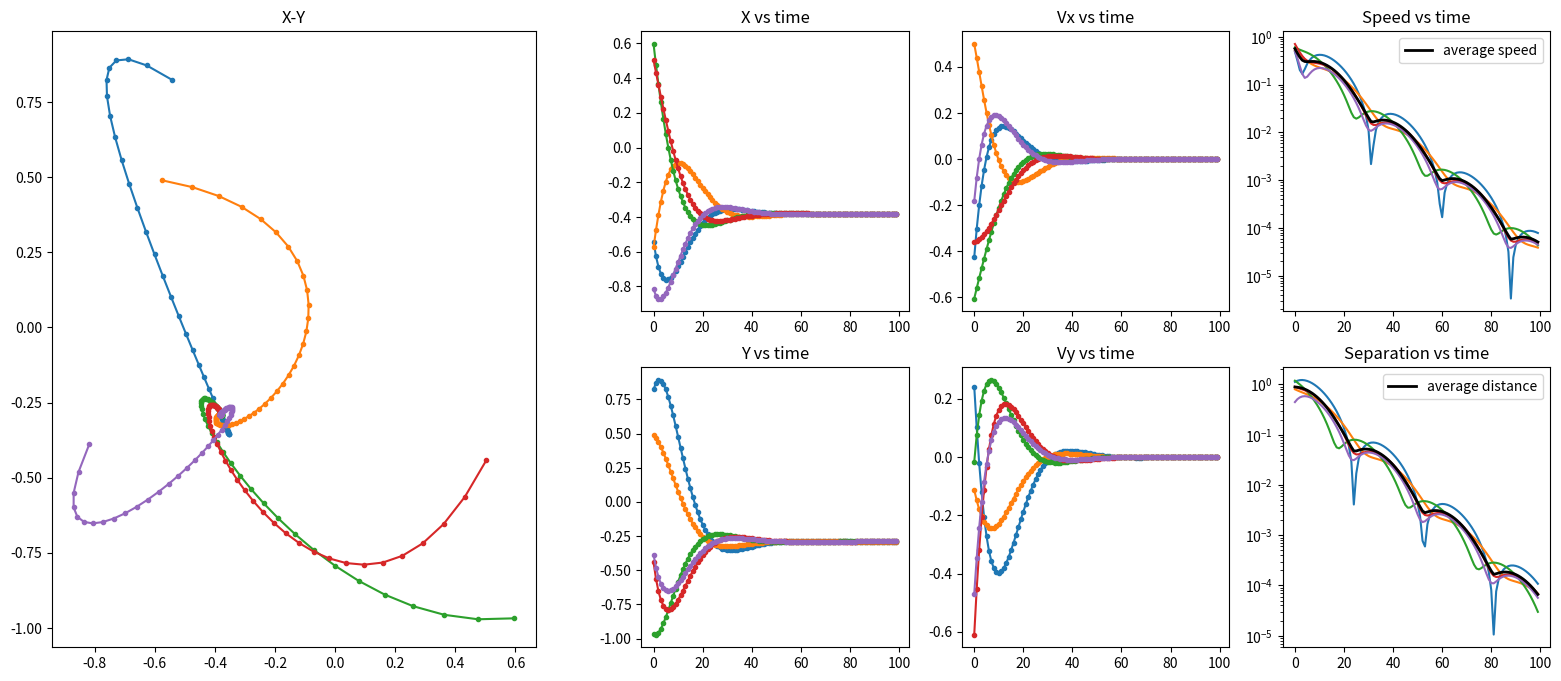

Here is the Python script that generated this plot:
import matplotlib.pyplot as plt
import numpy as np
import matplotlib.gridspec as gridspec

do_debug = False

num_agents = 5
num_times = 100

data = np.zeros((num_times, num_agents, 5))   # [t, agent, x, y, vx, vy, t]
                                              #  0  1      2  3   4   5  6
                                              #            0  1   2   3  4

# Generate positions and velocities in the range [-1,1]
a = -1
b = +1
data[0,:,0:4] = (b - a) * np.random.random((num_agents, 4)) + a

# Parameters for consensus
consensus_kc = 1e-1
consensus_kv = 1
dt = 2e-1
colors = plt.rcParams['axes.prop_cycle'].by_key()['color']

# Generate evolution with time (t) and agent (j)
for t in range(num_times-1):
    for j in range(num_agents):
        exclude_j = np.delete(data, j, axis=1)
        u0 = np.sum(data[t, j, 0:2]- exclude_j[t, :, 0:2], axis=0)
        u = -consensus_kc*u0 -consensus_kv*data[t, j, 2:4]
        data[t+1, j, 2:4] = data[t, j, 2:4] + u*dt
        data[t+1, j, 0:2] = data[t, j, 0:2] + data[t, j, 2:4]*dt
        data[t+1, j, 4] = t+1
        if do_debug:
            if j == 0:
                print(u0, u, data[t,j,0], data[t,j,1], data[t,j,2],
                             data[t,j,3], data[t,j,4])

# Compute distance from converging point and speed arrays
final_pos = np.average(data[-1,:,0:2], axis=(0))
dista = np.linalg.norm(data[:,:,0:2]-final_pos, axis=(2))
speed = np.linalg.norm(data[:,:,2:4], axis=(2))

# Save the numpy array
np.save('data', data)


# Plot variables
fig = plt.figure(figsize=(20,8))
gs = gridspec.GridSpec(2, 5)
ax1 = fig.add_subplot(gs[0:2, 0:2])
ax2a = fig.add_subplot(gs[0, 2])
ax2b = fig.add_subplot(gs[1, 2])
ax3a = fig.add_subplot(gs[0, 3])
ax3b = fig.add_subplot(gs[1, 3])
ax4a = fig.add_subplot(gs[0, 4])
ax4b = fig.add_subplot(gs[1, 4])

for j in range(num_agents):
    ax1.plot(data[:,j,0], data[:,j,1], marker='.', ls='-',  color=colors[j])
    ax2a.plot(data[:,j,4], data[:,j,0], marker='.', ls='-',  color=colors[j])
    ax2b.plot(data[:,j,4], data[:,j,1], marker='.', ls='-',  color=colors[j])
    ax3a.plot(data[:,j,4], data[:,j,2], marker='.', ls='-',  color=colors[j])
    ax3b.plot(data[:,j,4], data[:,j,3], marker='.', ls='-',  color=colors[j])
    ax4a.plot(data[:,j,4], speed[:,j], marker='', ls='-',  color=colors[j])
    ax4b.plot(data[:,j,4], dista[:,j], marker='', ls='-',  color=colors[j])

# Plot average speed and distance
ax4a.plot(data[:,j,4], np.average(speed[:,:], axis=1), marker='', ls='-',
          lw=2, color='k', label='average speed')
ax4b.plot(data[:,j,4], np.average(dista[:,:], axis=1), marker='', ls='-',
          lw=2, color='k', label='average distance')
ax4a.legend(loc=0)
ax4b.legend(loc=0)

# Labels etc
ax1.set_title('X-Y')
ax2a.set_title('X vs time')
ax2b.set_title('Y vs time')
ax3a.set_title('Vx vs time')
ax3b.set_title('Vy vs time')
ax4a.set_title('Speed vs time')
ax4b.set_title('Separation vs time')
ax1.set_aspect('equal')
ax4a.semilogy()
ax4b.semilogy()

fig.savefig('test1.png', bbox_inches='tight')
